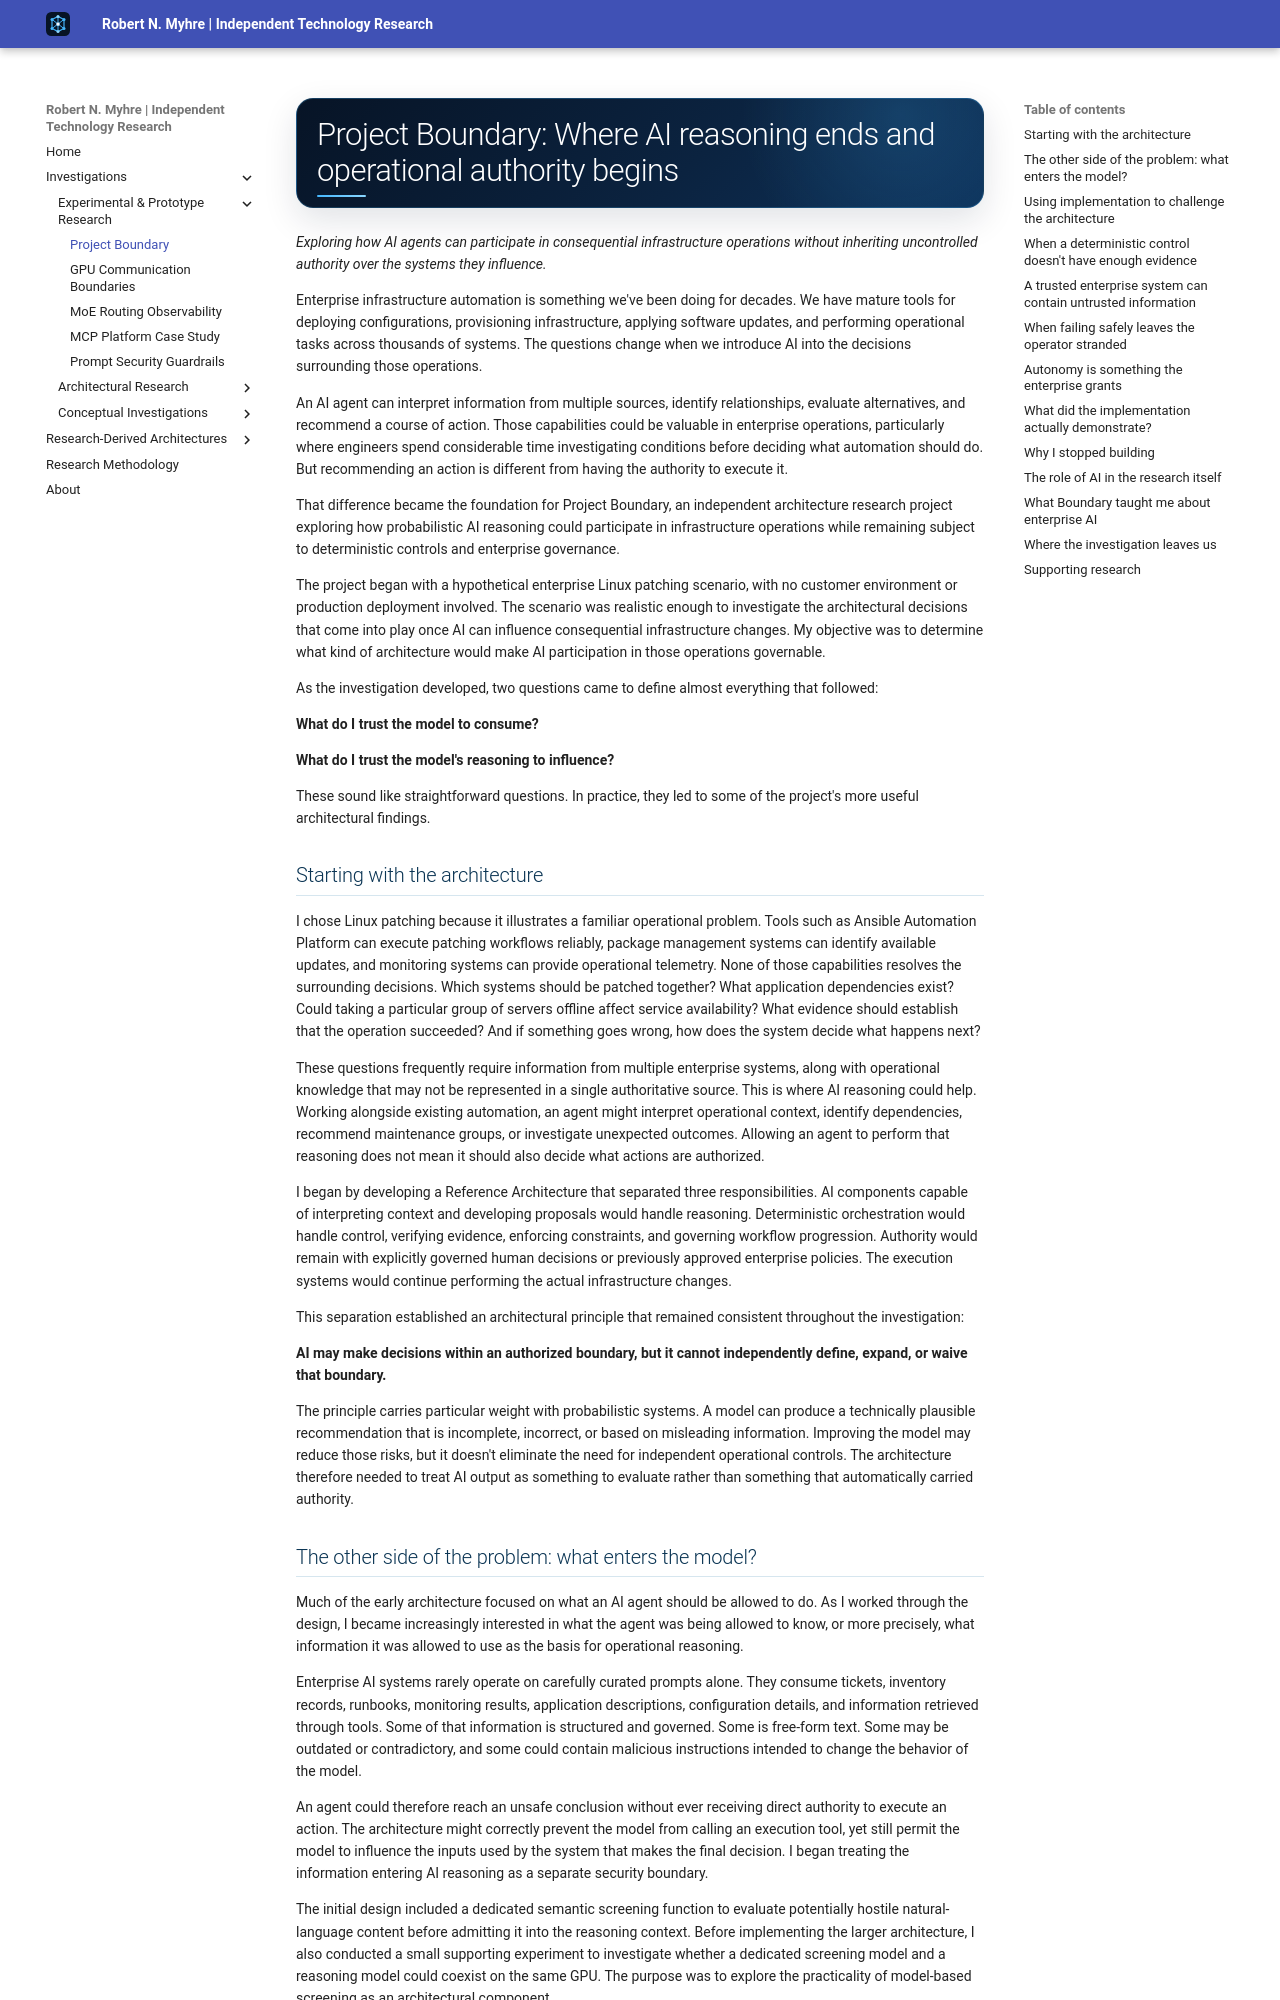

repository: Robert-N-Myhre/independent-technology-research · page: projects/project-boundary/index.html · generator: mkdocs

---
title: "Project Boundary: Where AI Reasoning Ends and Operational Authority Begins"
description: "An architecture research case study in context integrity, deterministic evidence, governed authority, and recovery for consequential AI infrastructure operations."
---

# Project Boundary: Where AI reasoning ends and operational authority begins

*Exploring how AI agents can participate in consequential infrastructure operations without inheriting uncontrolled authority over the systems they influence.*

Enterprise infrastructure automation is something we've been doing for decades. We have mature tools for deploying configurations, provisioning infrastructure, applying software updates, and performing operational tasks across thousands of systems. The questions change when we introduce AI into the decisions surrounding those operations.

An AI agent can interpret information from multiple sources, identify relationships, evaluate alternatives, and recommend a course of action. Those capabilities could be valuable in enterprise operations, particularly where engineers spend considerable time investigating conditions before deciding what automation should do. But recommending an action is different from having the authority to execute it.

That difference became the foundation for Project Boundary, an independent architecture research project exploring how probabilistic AI reasoning could participate in infrastructure operations while remaining subject to deterministic controls and enterprise governance.

The project began with a hypothetical enterprise Linux patching scenario, with no customer environment or production deployment involved. The scenario was realistic enough to investigate the architectural decisions that come into play once AI can influence consequential infrastructure changes. My objective was to determine what kind of architecture would make AI participation in those operations governable.

As the investigation developed, two questions came to define almost everything that followed:

**What do I trust the model to consume?**

**What do I trust the model's reasoning to influence?**

These sound like straightforward questions. In practice, they led to some of the project's more useful architectural findings.

## Starting with the architecture

I chose Linux patching because it illustrates a familiar operational problem. Tools such as Ansible Automation Platform can execute patching workflows reliably, package management systems can identify available updates, and monitoring systems can provide operational telemetry. None of those capabilities resolves the surrounding decisions. Which systems should be patched together? What application dependencies exist? Could taking a particular group of servers offline affect service availability? What evidence should establish that the operation succeeded? And if something goes wrong, how does the system decide what happens next?

These questions frequently require information from multiple enterprise systems, along with operational knowledge that may not be represented in a single authoritative source. This is where AI reasoning could help. Working alongside existing automation, an agent might interpret operational context, identify dependencies, recommend maintenance groups, or investigate unexpected outcomes. Allowing an agent to perform that reasoning does not mean it should also decide what actions are authorized.

I began by developing a Reference Architecture that separated three responsibilities. AI components capable of interpreting context and developing proposals would handle reasoning. Deterministic orchestration would handle control, verifying evidence, enforcing constraints, and governing workflow progression. Authority would remain with explicitly governed human decisions or previously approved enterprise policies. The execution systems would continue performing the actual infrastructure changes.

This separation established an architectural principle that remained consistent throughout the investigation:

**AI may make decisions within an authorized boundary, but it cannot independently define, expand, or waive that boundary.**

The principle carries particular weight with probabilistic systems. A model can produce a technically plausible recommendation that is incomplete, incorrect, or based on misleading information. Improving the model may reduce those risks, but it doesn't eliminate the need for independent operational controls. The architecture therefore needed to treat AI output as something to evaluate rather than something that automatically carried authority.
